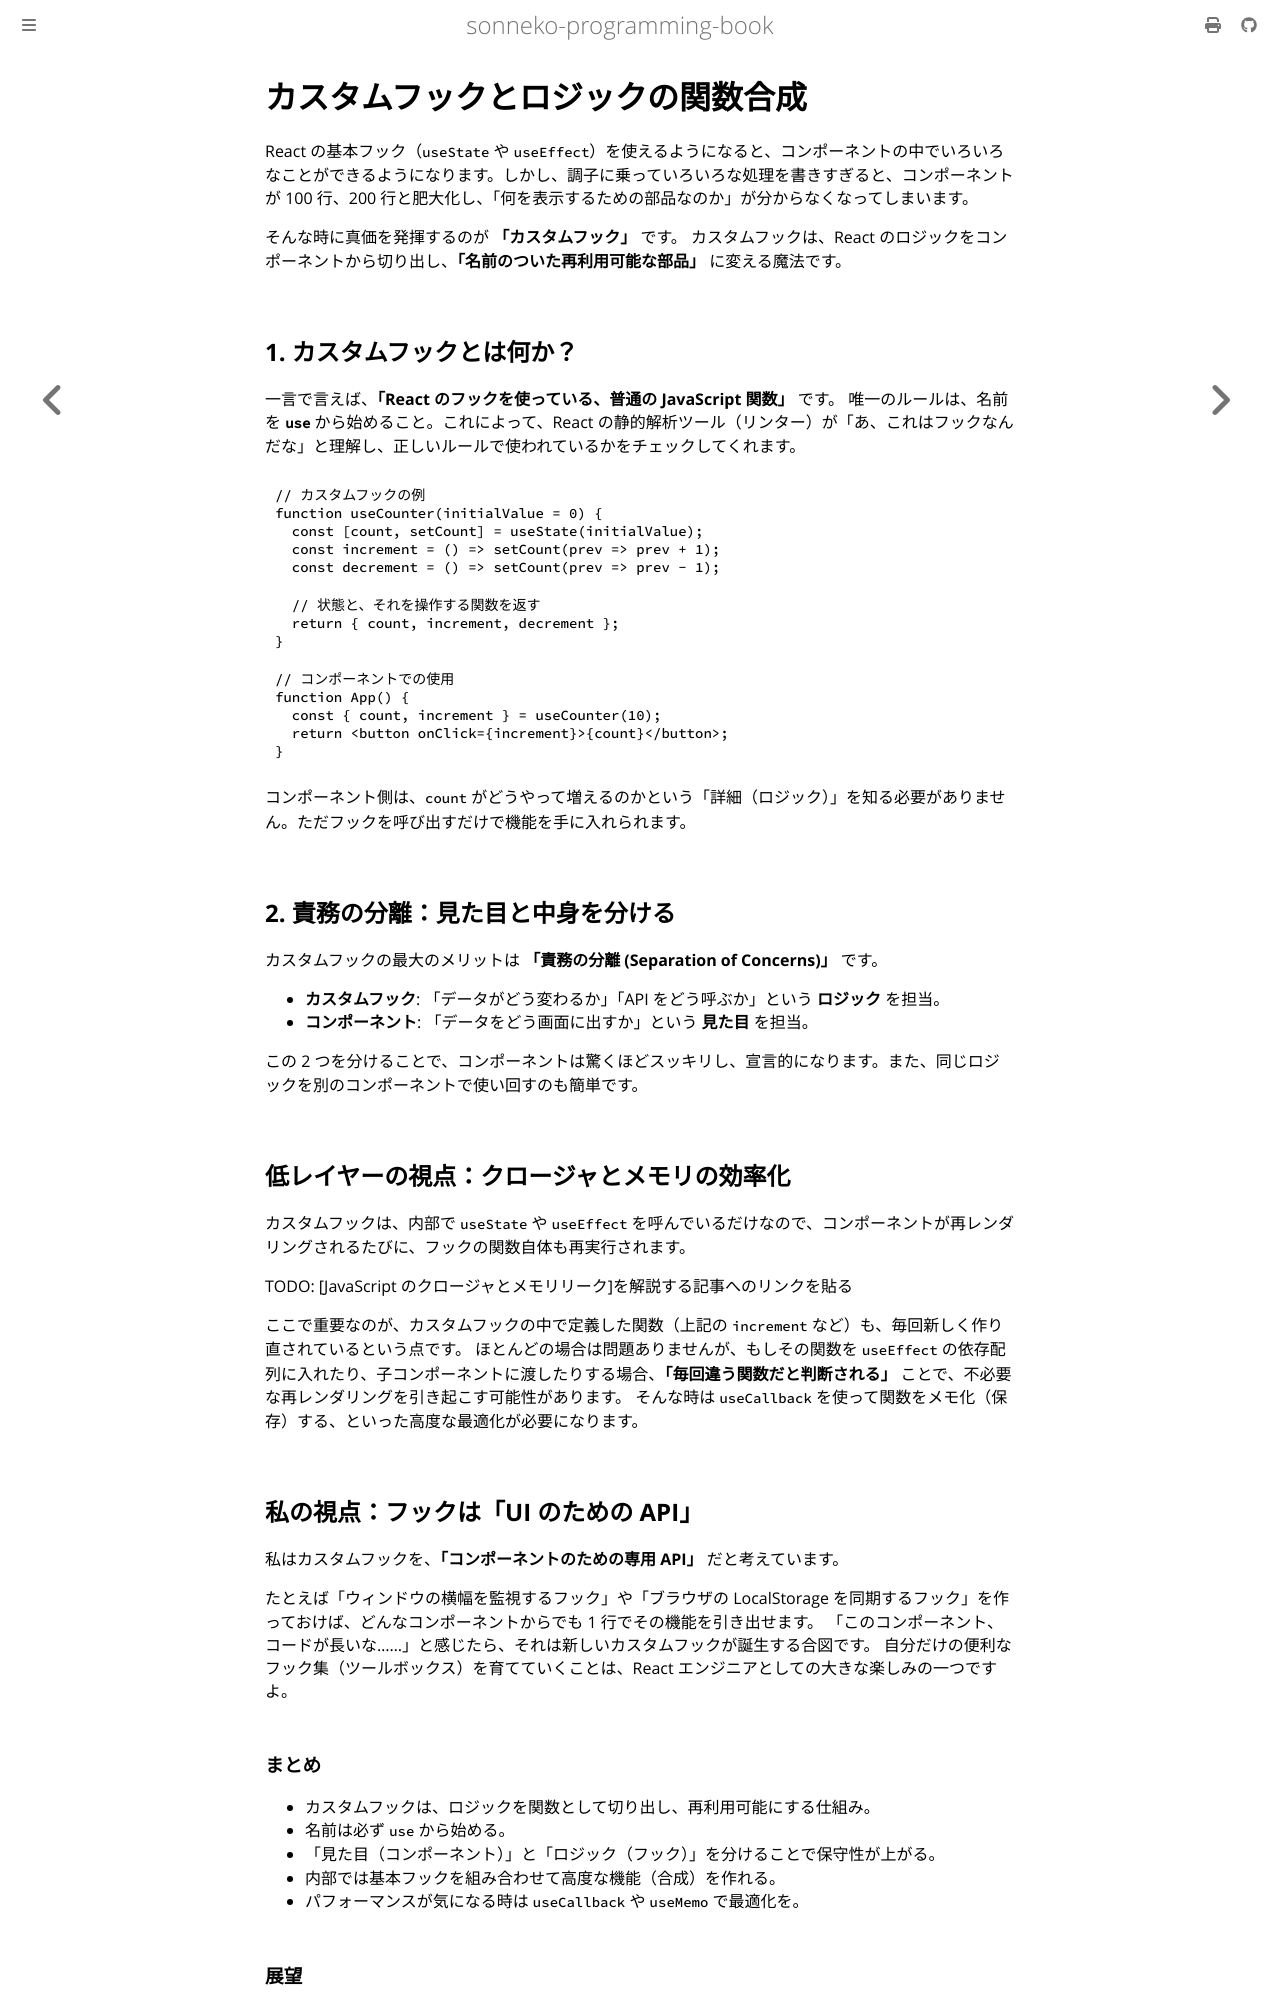

repository: sonneko/programming-book · page: 7-react/006.html · generator: mdbook

# カスタムフックとロジックの関数合成

React の基本フック（`useState` や `useEffect`）を使えるようになると、コンポーネントの中でいろいろなことができるようになります。しかし、調子に乗っていろいろな処理を書きすぎると、コンポーネントが 100 行、200 行と肥大化し、「何を表示するための部品なのか」が分からなくなってしまいます。

そんな時に真価を発揮するのが **「カスタムフック」** です。
カスタムフックは、React のロジックをコンポーネントから切り出し、**「名前のついた再利用可能な部品」** に変える魔法です。

## 1. カスタムフックとは何か？

一言で言えば、**「React のフックを使っている、普通の JavaScript 関数」** です。
唯一のルールは、名前を **`use`** から始めること。これによって、React の静的解析ツール（リンター）が「あ、これはフックなんだな」と理解し、正しいルールで使われているかをチェックしてくれます。

```tsx
// カスタムフックの例
function useCounter(initialValue = 0) {
  const [count, setCount] = useState(initialValue);
  const increment = () => setCount(prev => prev + 1);
  const decrement = () => setCount(prev => prev - 1);

  // 状態と、それを操作する関数を返す
  return { count, increment, decrement };
}

// コンポーネントでの使用
function App() {
  const { count, increment } = useCounter(10);
  return <button onClick={increment}>{count}</button>;
}
```

コンポーネント側は、`count` がどうやって増えるのかという「詳細（ロジック）」を知る必要がありません。ただフックを呼び出すだけで機能を手に入れられます。

## 2. 責務の分離：見た目と中身を分ける

カスタムフックの最大のメリットは **「責務の分離 (Separation of Concerns)」** です。

- **カスタムフック**: 「データがどう変わるか」「API をどう呼ぶか」という **ロジック** を担当。
- **コンポーネント**: 「データをどう画面に出すか」という **見た目** を担当。

この 2 つを分けることで、コンポーネントは驚くほどスッキリし、宣言的になります。また、同じロジックを別のコンポーネントで使い回すのも簡単です。

## 低レイヤーの視点：クロージャとメモリの効率化

カスタムフックは、内部で `useState` や `useEffect` を呼んでいるだけなので、コンポーネントが再レンダリングされるたびに、フックの関数自体も再実行されます。

TODO: [JavaScript のクロージャとメモリリーク]を解説する記事へのリンクを貼る

ここで重要なのが、カスタムフックの中で定義した関数（上記の `increment` など）も、毎回新しく作り直されているという点です。
ほとんどの場合は問題ありませんが、もしその関数を `useEffect` の依存配列に入れたり、子コンポーネントに渡したりする場合、**「毎回違う関数だと判断される」** ことで、不必要な再レンダリングを引き起こす可能性があります。
そんな時は `useCallback` を使って関数をメモ化（保存）する、といった高度な最適化が必要になります。

## 私の視点：フックは「UI のための API」

私はカスタムフックを、**「コンポーネントのための専用 API」** だと考えています。

たとえば「ウィンドウの横幅を監視するフック」や「ブラウザの LocalStorage を同期するフック」を作っておけば、どんなコンポーネントからでも 1 行でその機能を引き出せます。
「このコンポーネント、コードが長いな……」と感じたら、それは新しいカスタムフックが誕生する合図です。
自分だけの便利なフック集（ツールボックス）を育てていくことは、React エンジニアとしての大きな楽しみの一つですよ。

### まとめ

- カスタムフックは、ロジックを関数として切り出し、再利用可能にする仕組み。
- 名前は必ず `use` から始める。
- 「見た目（コンポーネント）」と「ロジック（フック）」を分けることで保守性が上がる。
- 内部では基本フックを組み合わせて高度な機能（合成）を作れる。
- パフォーマンスが気になる時は `useCallback` や `useMemo` で最適化を。
